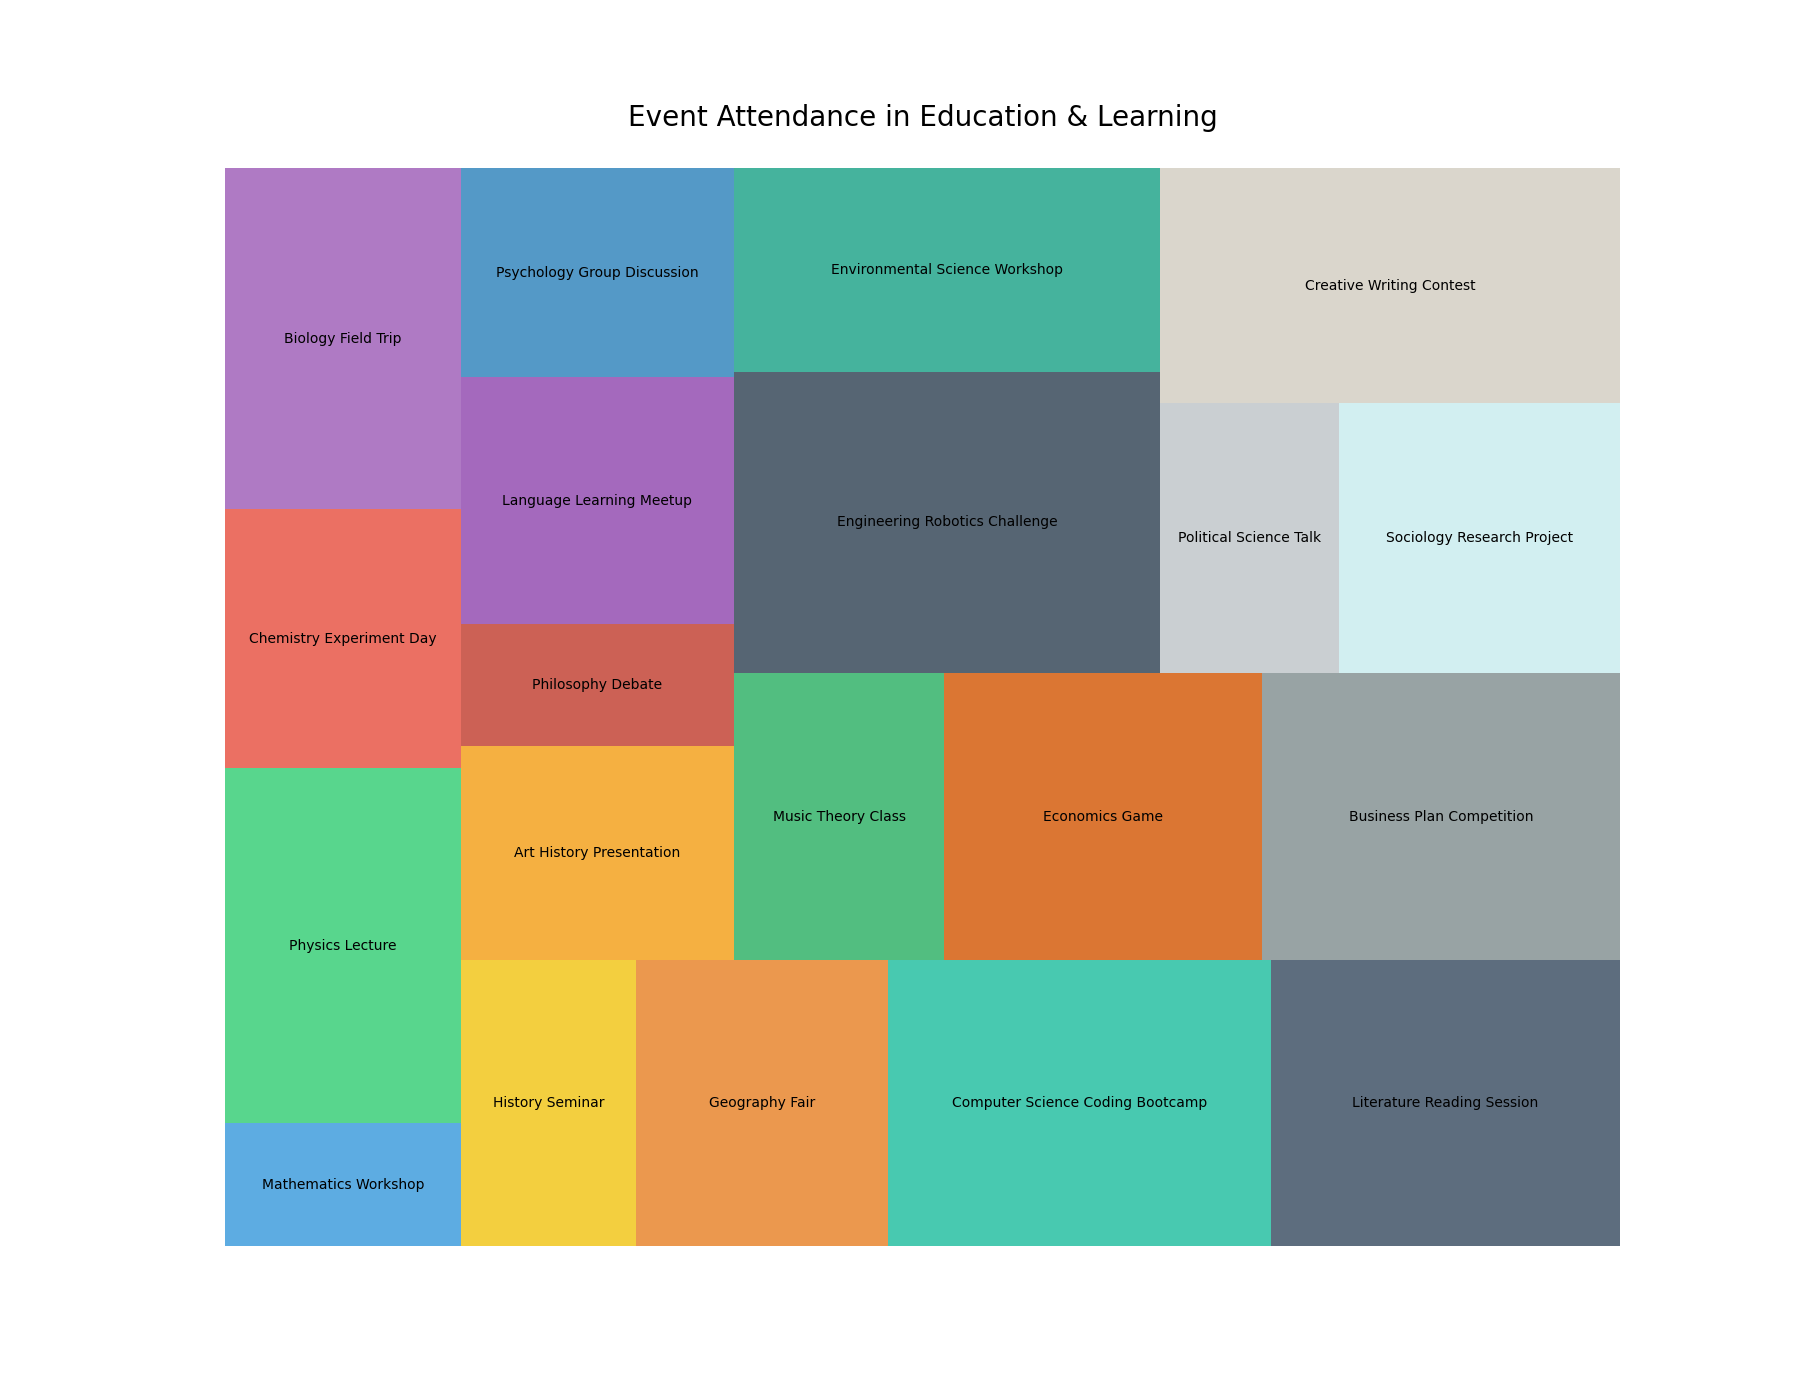

The data file committed next to this chart (first rows):
Event, Attendance
Mathematics Workshop, 4500
Physics Lecture, 13000
Chemistry Experiment Day, 9500
Biology Field Trip, 12500
History Seminar, 7800
Geography Fair, 11200
Computer Science Coding Bootcamp, 17000
Literature Reading Session, 15500
Art History Presentation, 9100
Philosophy Debate, 5200
Language Learning Meetup, 10500
Psychology Group Discussion, 8900
Music Theory Class, 9400
Economics Game, 14200
Business Plan Competition, 16000
Engineering Robotics Challenge, 20000
Environmental Science Workshop, 13500
Political Science Talk, 7500
Sociology Research Project, 11800
Creative Writing Contest, 16800
